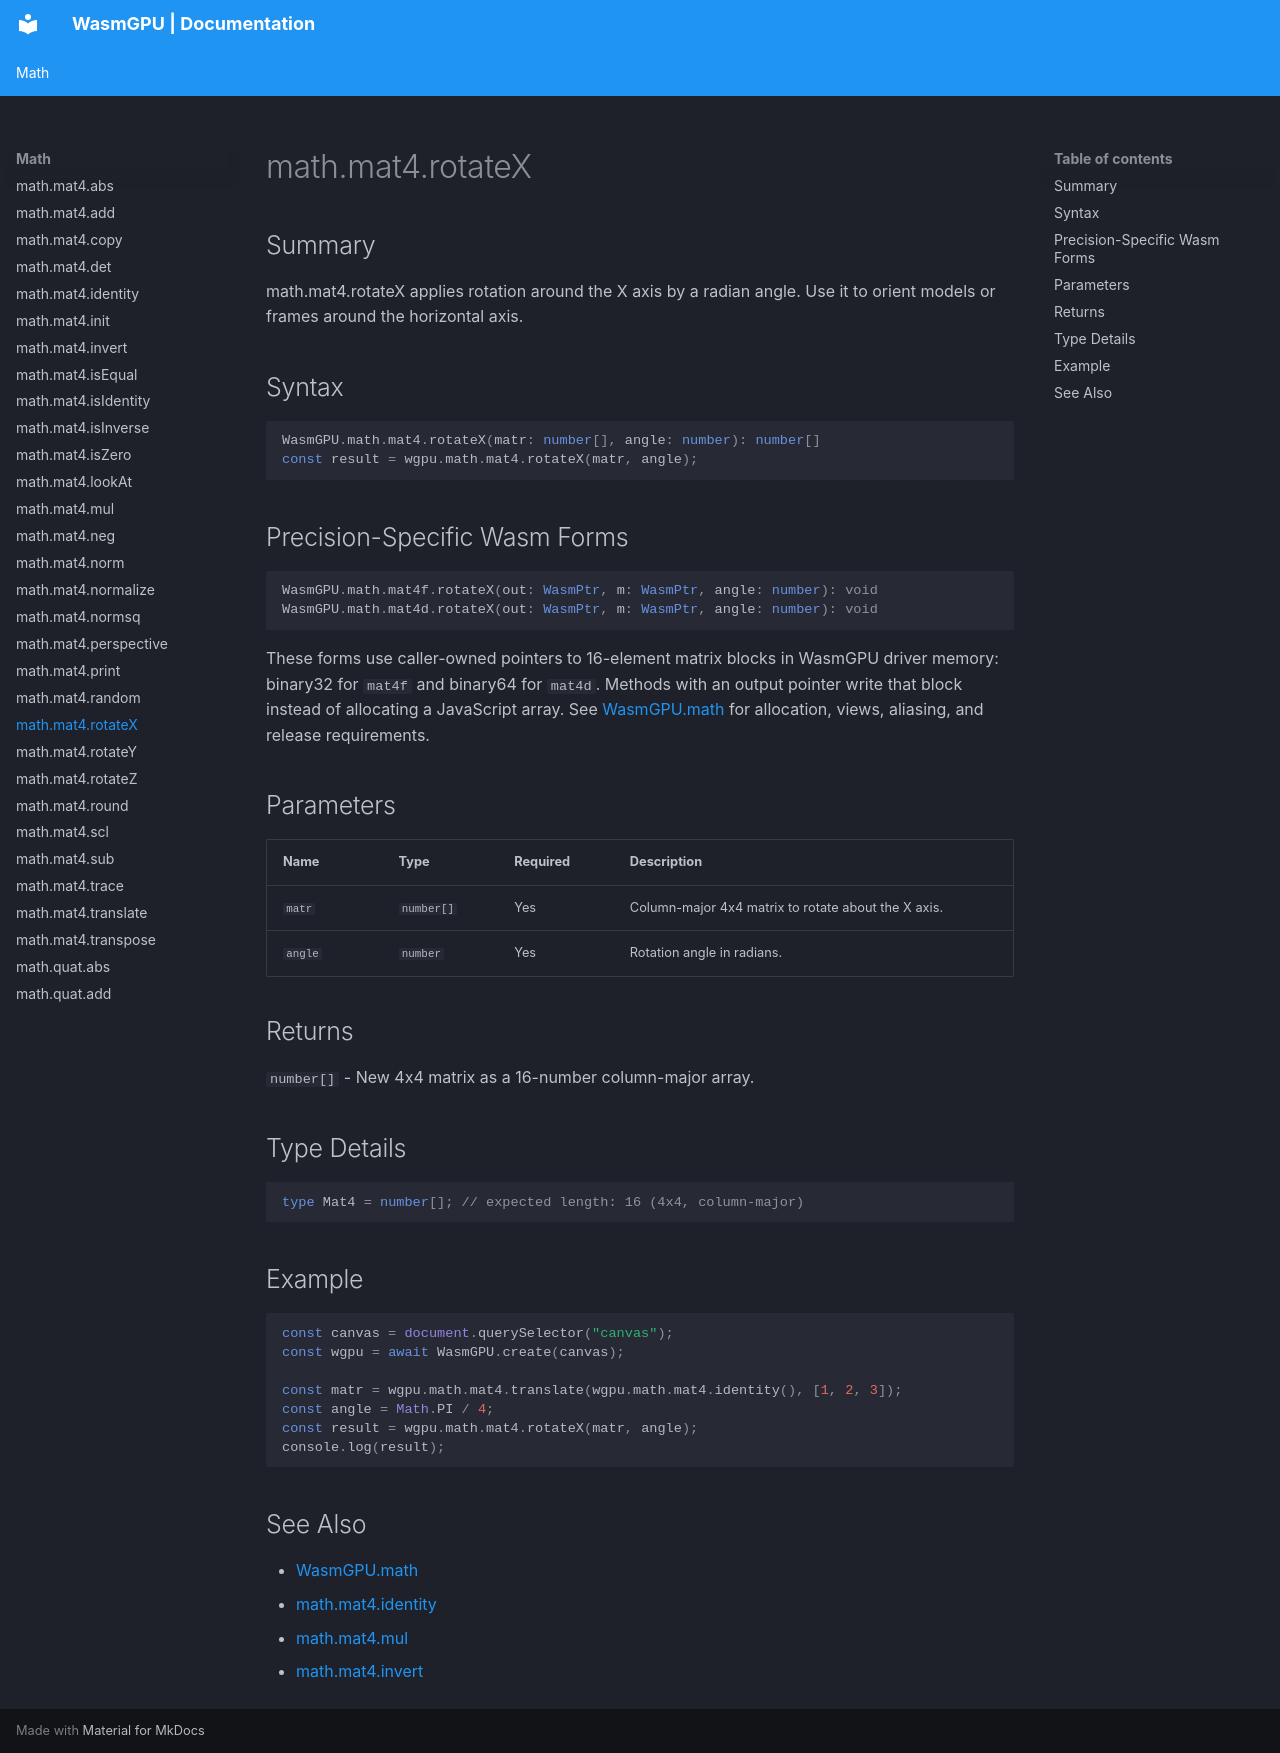

repository: Zushah/WasmGPU · page: math/math-mat4-rotatex/index.html · generator: mkdocs

# math.mat4.rotateX

## Summary
math.mat4.rotateX applies rotation around the X axis by a radian angle. Use it to orient models or frames around the horizontal axis.

## Syntax
```ts
WasmGPU.math.mat4.rotateX(matr: number[], angle: number): number[]
const result = wgpu.math.mat4.rotateX(matr, angle);
```

## Precision-Specific Wasm Forms
```ts
WasmGPU.math.mat4f.rotateX(out: WasmPtr, m: WasmPtr, angle: number): void
WasmGPU.math.mat4d.rotateX(out: WasmPtr, m: WasmPtr, angle: number): void
```

These forms use caller-owned pointers to 16-element matrix blocks in WasmGPU driver memory: binary32 for `mat4f` and binary64 for `mat4d`. Methods with an output pointer write that block instead of allocating a JavaScript array. See [WasmGPU.math](./wasmgpu-math.md) for allocation, views, aliasing, and release requirements.

## Parameters
| Name | Type | Required | Description |
| --- | --- | --- | --- |
| `matr` | `number[]` | Yes | Column-major 4x4 matrix to rotate about the X axis. |
| `angle` | `number` | Yes | Rotation angle in radians. |

## Returns
`number[]` - New 4x4 matrix as a 16-number column-major array.

## Type Details
```ts
type Mat4 = number[]; // expected length: 16 (4x4, column-major)
```

## Example
```js
const canvas = document.querySelector("canvas");
const wgpu = await WasmGPU.create(canvas);

const matr = wgpu.math.mat4.translate(wgpu.math.mat4.identity(), [1, 2, 3]);
const angle = Math.PI / 4;
const result = wgpu.math.mat4.rotateX(matr, angle);
console.log(result);
```

## See Also
- [WasmGPU.math](./wasmgpu-math.md)
- [math.mat4.identity](./math-mat4-identity.md)
- [math.mat4.mul](./math-mat4-mul.md)
- [math.mat4.invert](./math-mat4-invert.md)
